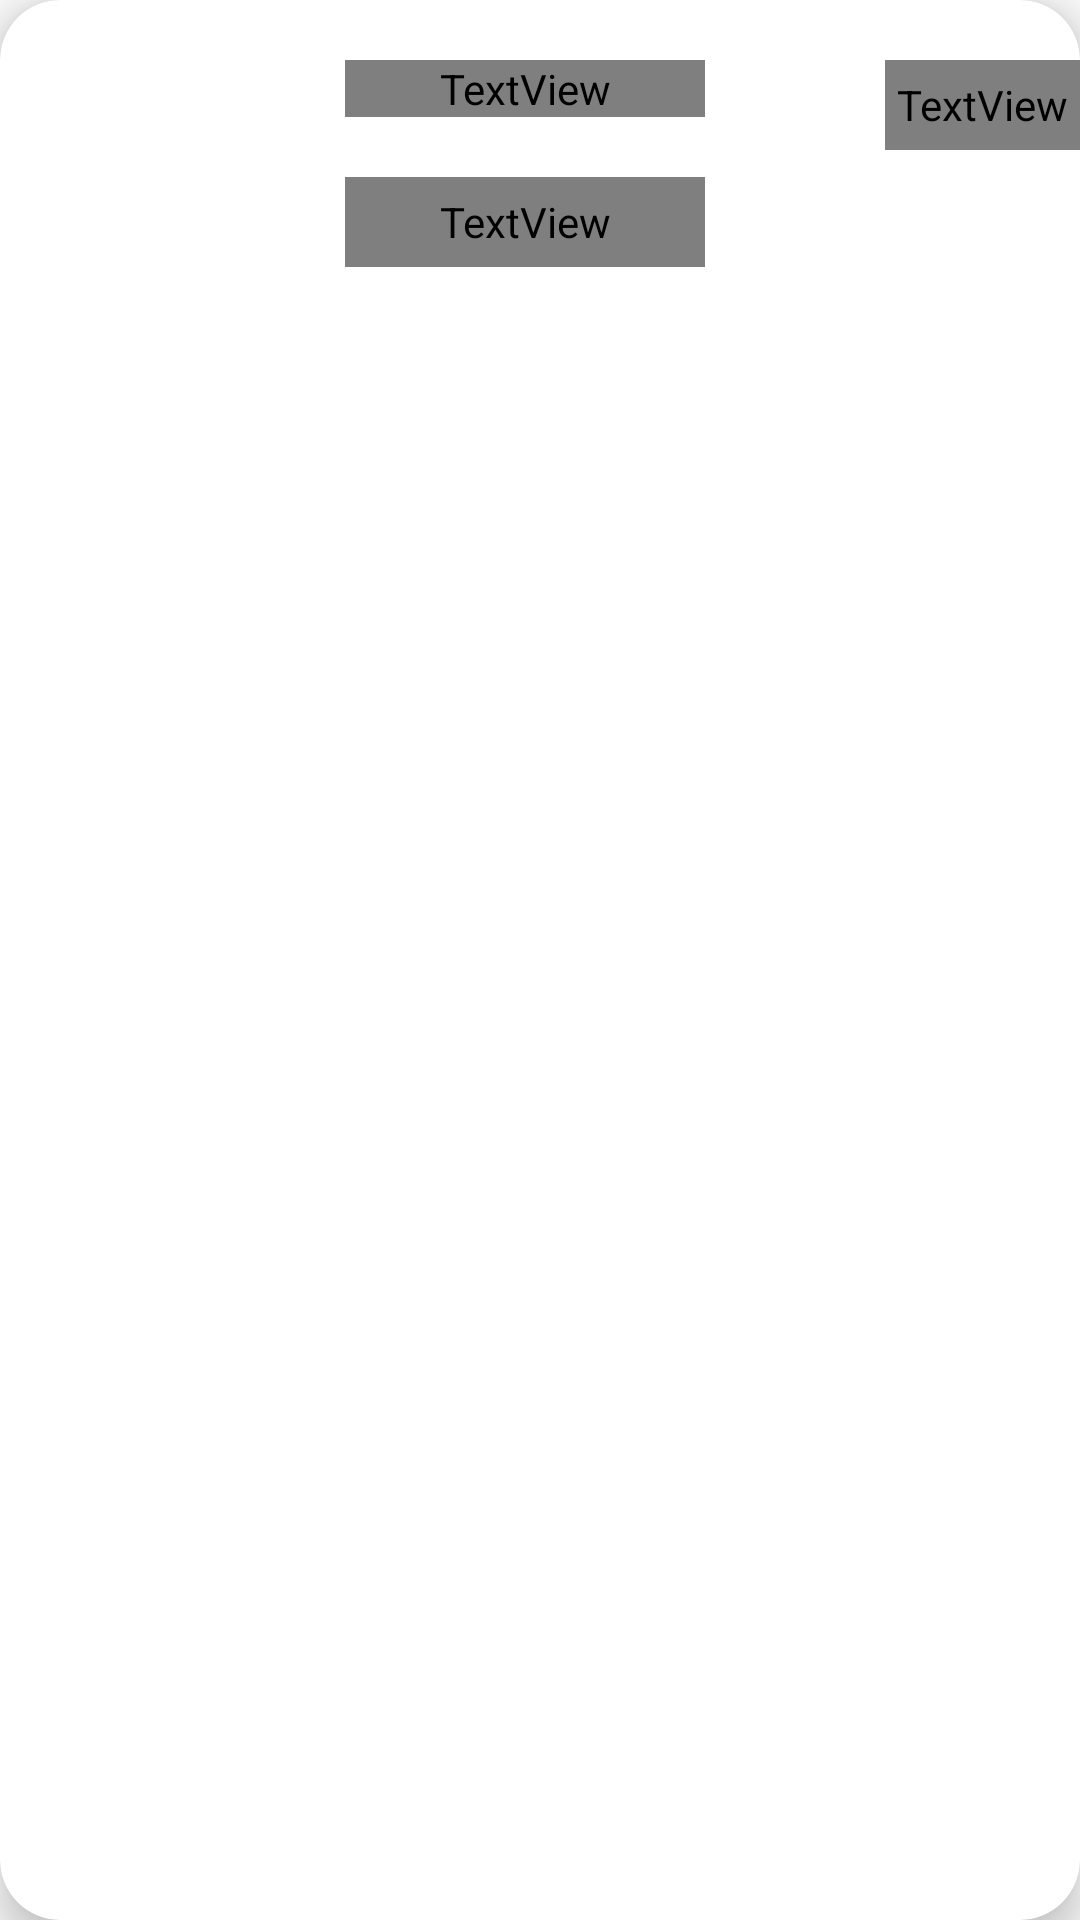

Layout XML and referenced resources for this Android screen:
<!-- AndroidManifest.xml: application theme Theme.Qabas18F17994 -->
<!-- res/layout/touristplaces_recyclerview.xml -->
<?xml version="1.0" encoding="utf-8"?>
<androidx.cardview.widget.CardView
    xmlns:android="http://schemas.android.com/apk/res/android"
    android:layout_width="match_parent"
    android:layout_height="wrap_content"
    xmlns:app="http://schemas.android.com/apk/res-auto"
    android:id="@+id/recyclerview_card"
    android:layout_marginStart="12dp"
    android:layout_marginEnd="12dp"
    android:layout_marginVertical="10dp"
    android:layout_marginHorizontal="10dp"
    app:cardElevation="8dp"
    app:cardCornerRadius="20dp">

    <RelativeLayout
        android:layout_width="match_parent"
        android:layout_height="wrap_content">


        <com.google.android.material.imageview.ShapeableImageView
            android:id="@+id/RView_img"
            android:layout_width="75dp"
            android:layout_height="75dp"
            android:layout_marginStart="20dp"
            android:layout_marginTop="20dp"
            android:padding="8dp"
            android:scaleType="centerCrop"
            android:src="@drawable/uplode_icon2"
            app:shapeAppearanceOverlay="@style/r" />

        <TextView
            android:id="@+id/RView_Name"
            android:layout_width="120dp"
            android:layout_height="wrap_content"
            android:layout_marginStart="20dp"
            android:layout_marginTop="20dp"
            android:layout_toEndOf="@+id/RView_img"
            android:fontFamily="@font/c"
            android:text="place name "
            android:textColor="@color/black"
            android:textSize="20sp" />


        <TextView
            android:id="@+id/RView_ID"
            android:layout_width="80dp"
            android:layout_height="30dp"
            android:layout_marginStart="60dp"
            android:layout_marginTop="20dp"
            android:layout_toEndOf="@+id/RView_Name"
            android:text="id "
            android:fontFamily="@font/c"
            android:textColor="@color/black"
            android:textSize="16sp" />


        <TextView

            android:id="@+id/RView_Location"
            android:layout_width="120dp"
            android:layout_height="30dp"
            android:layout_below="@+id/RView_Name"
            android:layout_marginStart="20dp"
            android:layout_marginTop="20dp"
            android:layout_marginBottom="10dp"
            android:textColor="@color/black"
            android:fontFamily="@font/c"
            android:layout_toEndOf="@+id/RView_img"
            android:text="location"
            android:textSize="14sp" />

        <TextView
            android:id="@+id/RView_information"
            android:layout_width="140dp"
            android:layout_height="12dp"
            android:layout_below="@+id/RView_Name"
            android:layout_marginStart="20dp"
            android:layout_marginTop="4dp"
            android:layout_marginBottom="24dp"
            android:layout_toEndOf="@+id/RView_img"
            android:maxLines="0"
            android:text="description "
            android:textSize="20sp" />

        <TextView
            android:id="@+id/RView_instruction"
            android:layout_width="140dp"
            android:layout_height="12dp"
            android:layout_below="@+id/RView_Name"
            android:layout_marginStart="20dp"
            android:layout_marginTop="4dp"
            android:layout_marginBottom="24dp"
            android:layout_toEndOf="@+id/RView_img"
            android:maxLines="0"
            android:text="instruction "
            android:textSize="20sp" />


    </RelativeLayout>

</androidx.cardview.widget.CardView>
<!-- resources referenced by this layout -->
<resources>
  <color name="black">#FF000000</color>
  <style name="r" parent="">
  
          <item name="cornerSize">10%</item>
      </style>
  <style name="Theme.Qabas18F17994" parent="Theme.AppCompat.DayNight.DarkActionBar">
          
          <item name="colorPrimary">@color/purple_500</item>
          <item name="colorPrimaryVariant">@color/purple_700</item>
          <item name="colorOnPrimary">@color/white</item>
          
          <item name="colorSecondary">@color/teal_200</item>
          <item name="colorSecondaryVariant">@color/teal_700</item>
          <item name="colorOnSecondary">@color/black</item>
          
          <item name="android:statusBarColor">?attr/colorPrimaryVariant</item>
          
  
          <item name="android:windowDisablePreview">true</item>
      </style>
  <color name="purple_500">#FF6200EE</color>
  <color name="purple_700">#FF3700B3</color>
  <color name="white">#FFFFFFFF</color>
  <color name="teal_200">#FF03DAC5</color>
  <color name="teal_700">#FF018786</color>
</resources>
